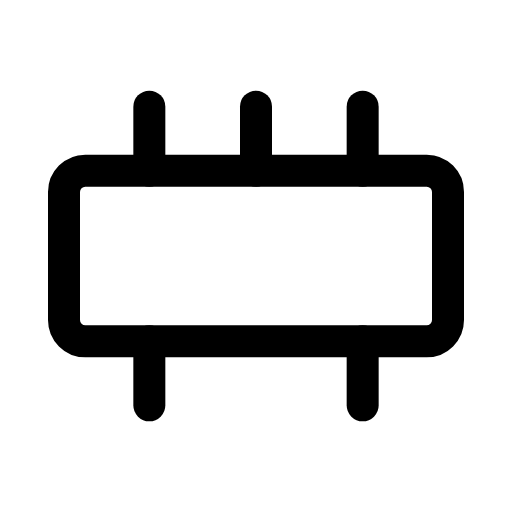
t = 0.00 s
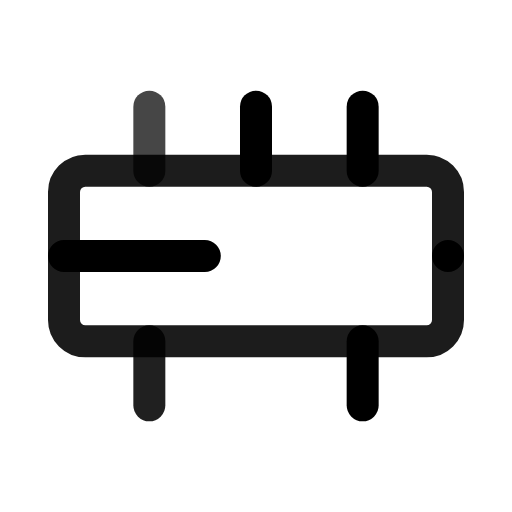
t = 0.55 s
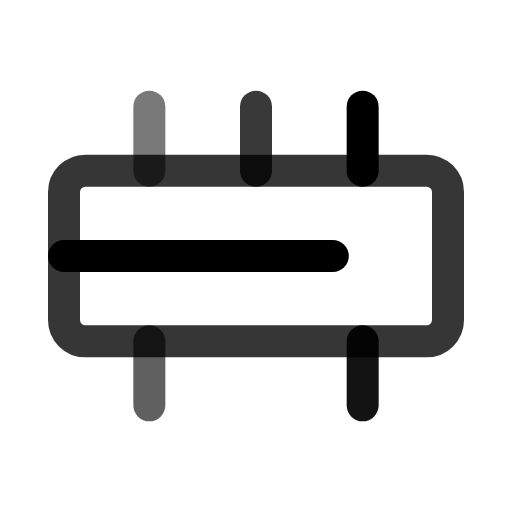
t = 1.05 s
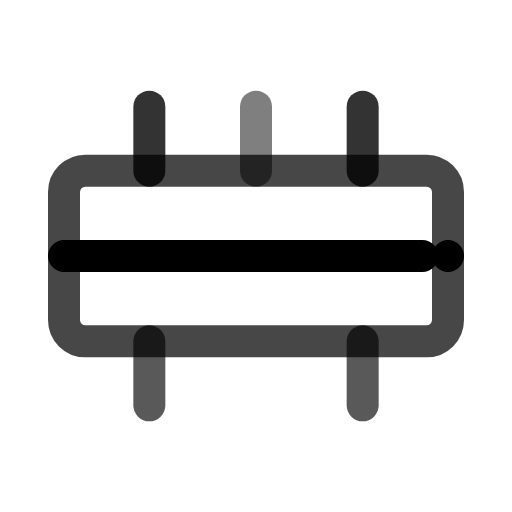
t = 1.60 s
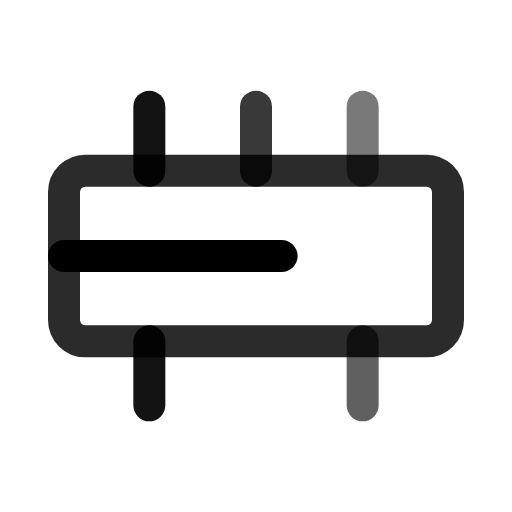
t = 2.15 s
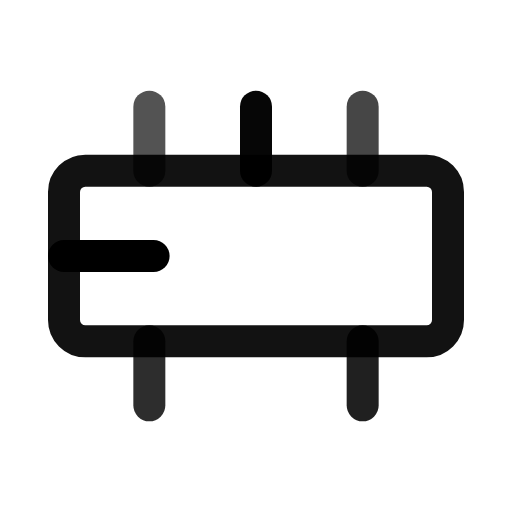
t = 2.65 s

The animated SVG that drew these frames (rendered in a browser with its animation timeline set to each time). Animation: 7 SMIL elements (animate=7); one cycle of 3.20 s, repeats indefinitely.

<svg viewBox="0 0 24 24" width="24" height="24" fill="none" stroke="currentColor" stroke-width="1.5" stroke-linecap="round" stroke-linejoin="round" xmlns="http://www.w3.org/2000/svg">
  <rect x="3" y="8" width="18" height="8" rx="1">
    <animate attributeName="opacity" values="1;0.7;1" dur="3s" repeatCount="indefinite"/>
  </rect>
  <path d="M3 12h18">
    <animate attributeName="stroke-dasharray" values="0 18;18 0;0 18" dur="3s" repeatCount="indefinite"/>
  </path>
  <path d="M7 8V5">
    <animate attributeName="opacity" values="1;0.5;1" dur="2s" repeatCount="indefinite"/>
  </path>
  <path d="M12 8V5">
    <animate attributeName="opacity" values="1;0.5;1" dur="2s" begin="0.6s" repeatCount="indefinite"/>
  </path>
  <path d="M17 8V5">
    <animate attributeName="opacity" values="1;0.5;1" dur="2s" begin="1.2s" repeatCount="indefinite"/>
  </path>
  <path d="M7 16v3">
    <animate attributeName="opacity" values="1;0.5;1" dur="2s" begin="0.3s" repeatCount="indefinite"/>
  </path>
  <path d="M17 16v3">
    <animate attributeName="opacity" values="1;0.5;1" dur="2s" begin="0.9s" repeatCount="indefinite"/>
  </path>
</svg>
